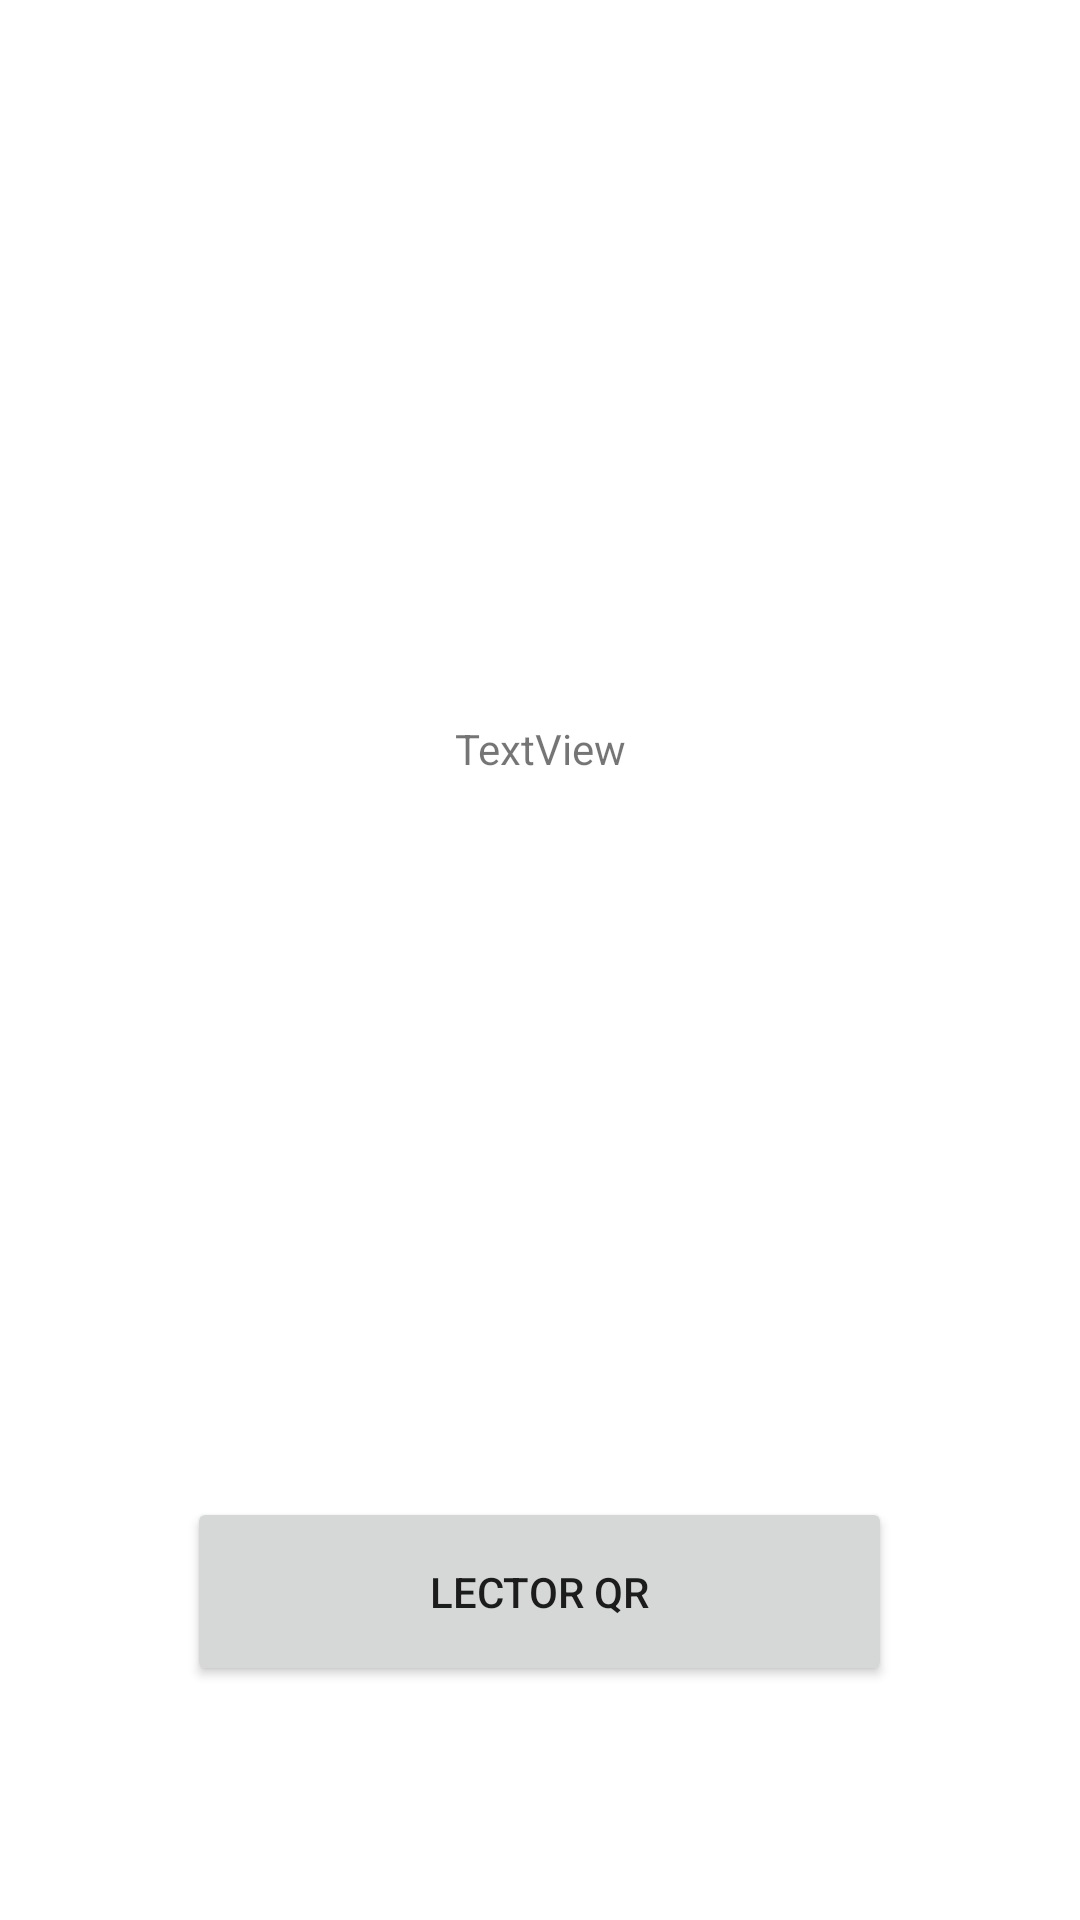

Layout XML and referenced resources for this Android screen:
<!-- AndroidManifest.xml: application theme Theme.JaveMovil20 -->
<!-- res/layout/activity_qractivity.xml -->
<?xml version="1.0" encoding="utf-8"?>
<androidx.constraintlayout.widget.ConstraintLayout xmlns:android="http://schemas.android.com/apk/res/android"
xmlns:app="http://schemas.android.com/apk/res-auto"
xmlns:tools="http://schemas.android.com/tools"
android:layout_width="match_parent"
android:layout_height="match_parent"
tools:context=".QRActivity">

    <Button
        android:id="@+id/btn_camara_qr"
        android:layout_width="235dp"
        android:layout_height="63dp"
        android:text="LECTOR QR"
        app:layout_constraintBottom_toBottomOf="parent"
        app:layout_constraintEnd_toEndOf="parent"
        app:layout_constraintHorizontal_bias="0.498"
        app:layout_constraintStart_toStartOf="parent"
        app:layout_constraintTop_toTopOf="parent"
        app:layout_constraintVertical_bias="0.865" />

    <TextView
        android:id="@+id/textView"
        android:layout_width="wrap_content"
        android:layout_height="wrap_content"
        android:text="TextView"
        app:layout_constraintBottom_toTopOf="@+id/btn_camara_qr"
        app:layout_constraintEnd_toEndOf="parent"
        app:layout_constraintStart_toStartOf="parent"
        app:layout_constraintTop_toTopOf="parent" />

</androidx.constraintlayout.widget.ConstraintLayout>
<!-- resources referenced by this layout -->
<resources>
  <style name="Theme.JaveMovil20" parent="Theme.MaterialComponents.DayNight.DarkActionBar">
          
          <item name="colorPrimary">@color/yellow_f8</item>
          <item name="colorPrimaryVariant">@color/blue_17</item>
          <item name="colorOnPrimary">@color/blue_23</item>
          
          <item name="colorSecondary">@color/yellow_f8</item>
          <item name="colorSecondaryVariant">@color/yellow_f8</item>
          <item name="colorOnSecondary">@color/blue_17</item>
          
          <item name="android:statusBarColor">?attr/colorPrimaryVariant</item>
          
      </style>
  <color name="yellow_f8">#F8CE00</color>
  <color name="blue_17">#173268</color>
  <color name="blue_23">#23559A</color>
</resources>
